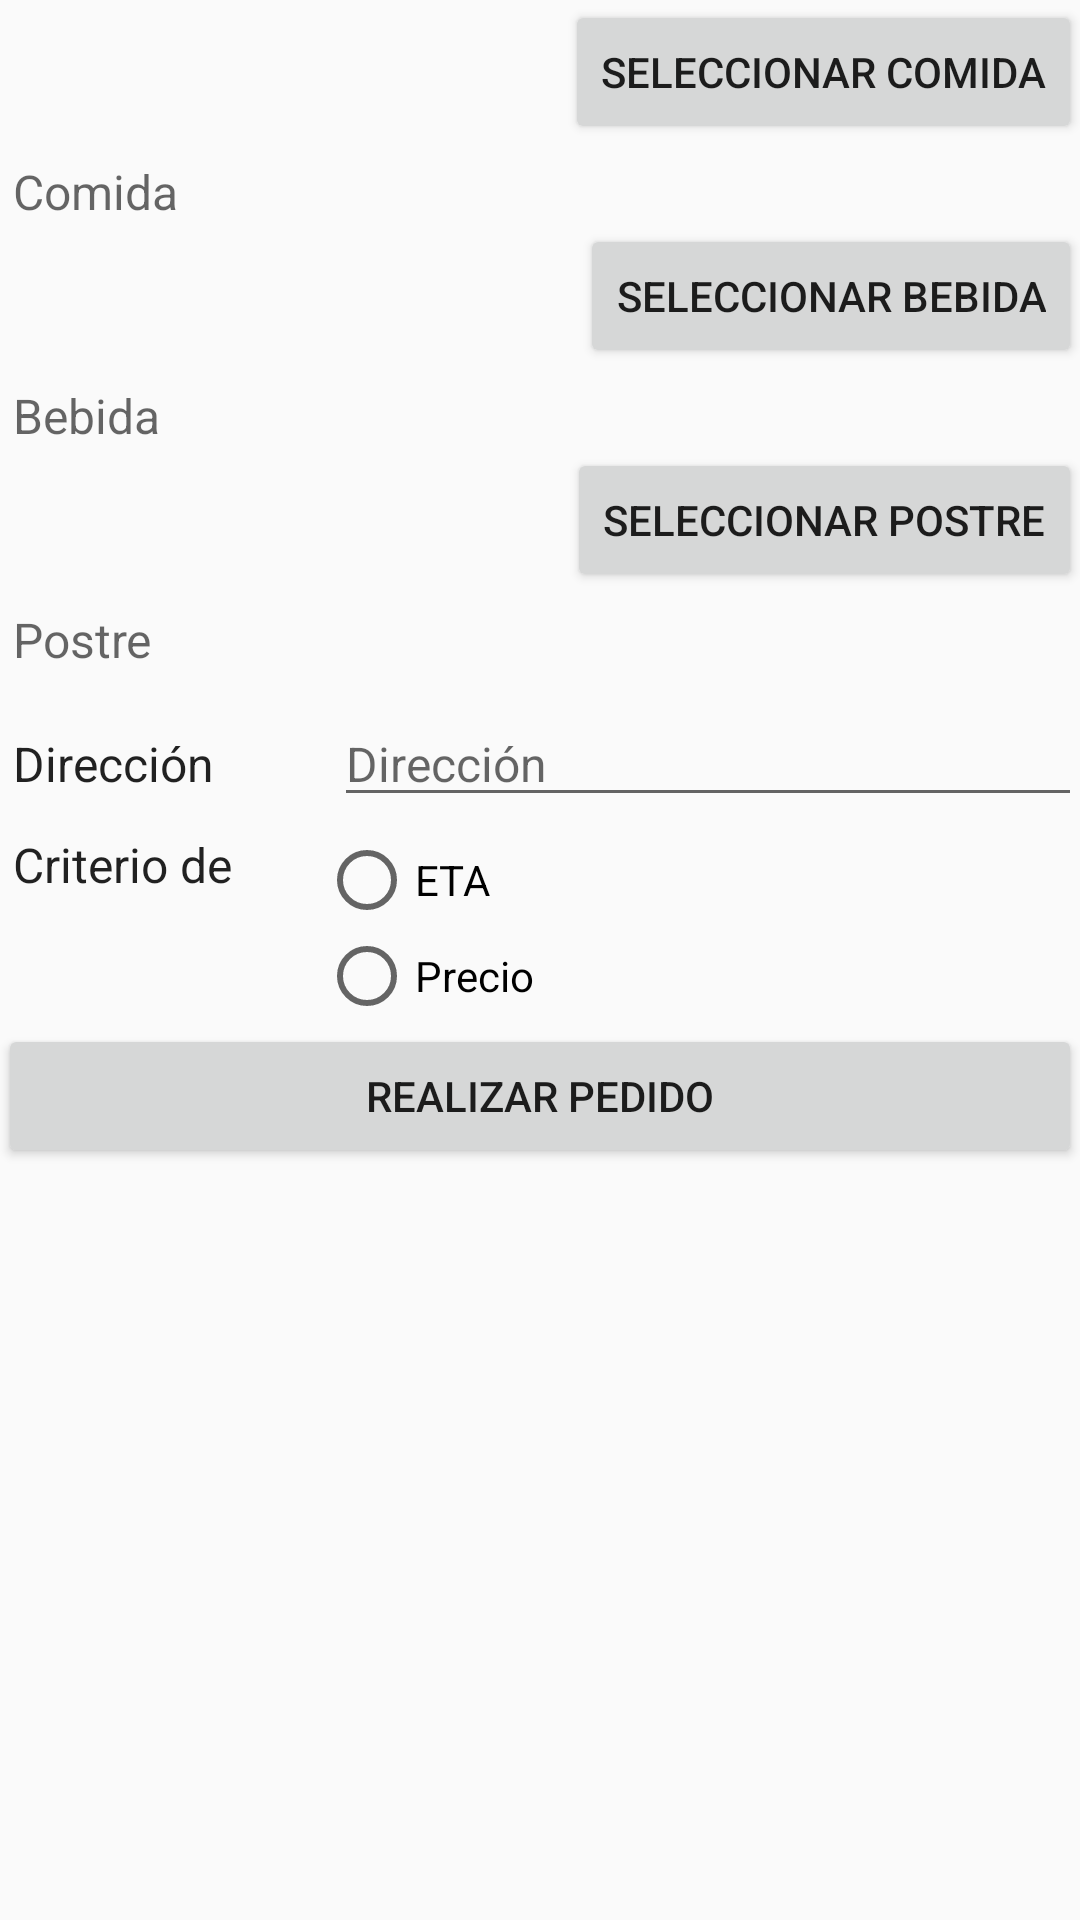

The Android layout XML behind this screen, and the referenced resources:
<!-- AndroidManifest.xml: application theme AppTheme -->
<!-- res/layout/activity_selection.xml -->
<?xml version="1.0" encoding="utf-8"?>
<RelativeLayout xmlns:android="http://schemas.android.com/apk/res/android"
    xmlns:tools="http://schemas.android.com/tools"
    android:id="@+id/activity_selection"
    android:layout_width="match_parent"
    android:layout_height="match_parent"
    android:paddingBottom="@dimen/activity_vertical_margin"
    android:paddingLeft="@dimen/activity_horizontal_margin"
    android:paddingRight="@dimen/activity_horizontal_margin"
    android:paddingTop="@dimen/activity_vertical_margin"
    tools:context="utn.com.ar.delivery_ui_mobile.SelectionActivity">

    <ScrollView
        android:id="@+id/login_form"
        android:layout_width="match_parent"
        android:layout_height="match_parent"
        android:layout_alignParentStart="true"
        android:layout_alignParentTop="true">

        <LinearLayout xmlns:android="http://schemas.android.com/apk/res/android"
            android:layout_width="match_parent"
            android:layout_height="wrap_content"
            android:orientation="vertical"
            android:paddingBottom="@dimen/activity_vertical_margin"
            android:paddingLeft="@dimen/activity_horizontal_margin"
            android:paddingRight="@dimen/activity_horizontal_margin"
            android:paddingTop="@dimen/activity_vertical_margin">

            <Button
                android:id="@+id/btSelectFood"
                android:layout_width="wrap_content"
                android:layout_height="wrap_content"
                android:layout_gravity="right"
                android:onClick="selectFood"
                android:text="@string/selectFood" />

            <LinearLayout
                android:layout_width="match_parent"
                android:layout_height="wrap_content"
                android:layout_marginTop="5dp">

                <android.support.design.widget.TextInputLayout
                    android:layout_width="match_parent"
                    android:layout_height="wrap_content">

                    <TextView
                        android:id="@+id/etFood"
                        android:layout_width="match_parent"
                        android:layout_height="wrap_content"
                        android:layout_marginStart="5dp"
                        android:layout_weight="1.61"
                        android:hint="@string/comida"
                        android:maxLines="1"
                        android:singleLine="true"
                        android:textAppearance="@style/TextAppearance.AppCompat.Subhead" />
                </android.support.design.widget.TextInputLayout>
            </LinearLayout>

            <Button
                android:id="@+id/btSelectDrink"
                android:layout_width="wrap_content"
                android:layout_height="wrap_content"
                android:layout_gravity="right"
                android:onClick="selectDrink"
                android:text="@string/select_drink" />

            <LinearLayout
                android:layout_width="match_parent"
                android:layout_height="wrap_content"
                android:layout_marginTop="5dp">

                <android.support.design.widget.TextInputLayout
                    android:layout_width="match_parent"
                    android:layout_height="wrap_content">

                    <TextView
                        android:id="@+id/etBebida"
                        android:layout_width="match_parent"
                        android:layout_height="wrap_content"
                        android:layout_marginStart="5dp"
                        android:layout_weight="1.61"
                        android:hint="@string/bebida"
                        android:maxLines="1"
                        android:textAppearance="@style/TextAppearance.AppCompat.Subhead" />
                </android.support.design.widget.TextInputLayout>
            </LinearLayout>

            <Button
                android:id="@+id/btSelectDessert"
                android:layout_width="wrap_content"
                android:layout_height="wrap_content"
                android:layout_gravity="right"
                android:onClick="selectDessert"
                android:text="@string/select_dessert" />

            <LinearLayout
                android:layout_width="match_parent"
                android:layout_height="wrap_content"
                android:layout_marginTop="5dp">

                <TextView
                    android:id="@+id/etPostre"
                    android:layout_width="0dp"
                    android:layout_height="wrap_content"
                    android:layout_marginStart="5dp"
                    android:layout_weight="1.61"
                    android:hint="@string/postre"
                    android:maxLines="1"
                    android:textAppearance="@style/TextAppearance.AppCompat.Subhead" />
            </LinearLayout>

            <ImageView
                android:layout_width="0dp"
                android:layout_height="wrap_content"
                android:layout_weight="1.61"
                android:paddingBottom="2dp"
                android:paddingLeft="5dp"
                android:paddingRight="5dp"
                android:paddingTop="2dp"
                android:scaleType="fitXY"
                android:src="@android:drawable/divider_horizontal_dark" />

            <LinearLayout
                android:layout_width="match_parent"
                android:layout_height="wrap_content"
                android:layout_gravity="bottom|center"
                android:layout_marginTop="5dp">

                <TextView
                    android:id="@+id/tvDireccion"
                    android:layout_width="102dp"
                    android:layout_height="wrap_content"
                    android:layout_marginStart="5dp"
                    android:maxLines="1"
                    android:text="@string/text_direccion"
                    android:textAppearance="@style/TextAppearance.AppCompat.Subhead" />

                <EditText
                    android:id="@+id/etDireccion"
                    android:layout_width="match_parent"
                    android:layout_height="wrap_content"
                    android:layout_marginStart="5dp"
                    android:layout_weight="1.61"
                    android:hint="@string/text_direccion"
                    android:inputType="text"
                    android:maxLines="1"
                    android:textAppearance="@style/TextAppearance.AppCompat.Subhead" />
            </LinearLayout>

            <LinearLayout
                android:id="@+id/select_criteria"
                android:layout_width="match_parent"
                android:layout_height="wrap_content"
                android:layout_gravity="bottom|center"
                android:layout_marginTop="5dp">

                <TextView
                    android:id="@+id/tvCriterio"
                    android:layout_width="102dp"
                    android:layout_height="wrap_content"
                    android:layout_marginStart="5dp"
                    android:maxLines="1"
                    android:text="@string/text_criterio"
                    android:textAppearance="@style/TextAppearance.AppCompat.Subhead" />

                <RadioGroup xmlns:android="http://schemas.android.com/apk/res/android"
                    android:layout_width="fill_parent"
                    android:layout_height="wrap_content"
                    android:orientation="vertical">

                    <RadioButton
                        android:id="@+id/radio_ETA"
                        android:layout_width="match_parent"
                        android:layout_height="wrap_content"
                        android:text="ETA" />

                    <RadioButton
                        android:id="@+id/radio_precio"
                        android:layout_width="match_parent"
                        android:layout_height="wrap_content"
                        android:text="Precio" />
                </RadioGroup>

            </LinearLayout>

            <Button
                android:id="@+id/btProcesarPedido"
                android:layout_width="match_parent"
                android:layout_height="wrap_content"
                android:onClick="procesarPedido"
                android:text="@string/action_procesar"
                android:visibility="visible" />
        </LinearLayout>
    </ScrollView>
</RelativeLayout>
<!-- resources referenced by this layout -->
<resources>
  <string name="action_procesar">Realizar pedido</string>
  <string name="bebida">Bebida</string>
  <string name="comida">Comida</string>
  <string name="postre">Postre</string>
  <string name="selectFood">Seleccionar Comida</string>
  <string name="select_dessert">Seleccionar Postre</string>
  <string name="select_drink">Seleccionar Bebida</string>
  <string name="text_criterio">Criterio de selección</string>
  <string name="text_direccion">Dirección</string>
  <style name="AppTheme" parent="Theme.AppCompat.Light.DarkActionBar">
          
          <item name="colorPrimary">@color/colorPrimary</item>
          <item name="colorPrimaryDark">@color/colorPrimaryDark</item>
          <item name="colorAccent">@color/colorAccent</item>
      </style>
  <!-- not gathered from this repository: default colours our renderer supplied (Android Studio template values) -->
  <color name="colorPrimary">#FF6200EE</color>
  <color name="colorPrimaryDark">#FF3700B3</color>
  <color name="colorAccent">#FF03DAC5</color>
</resources>
